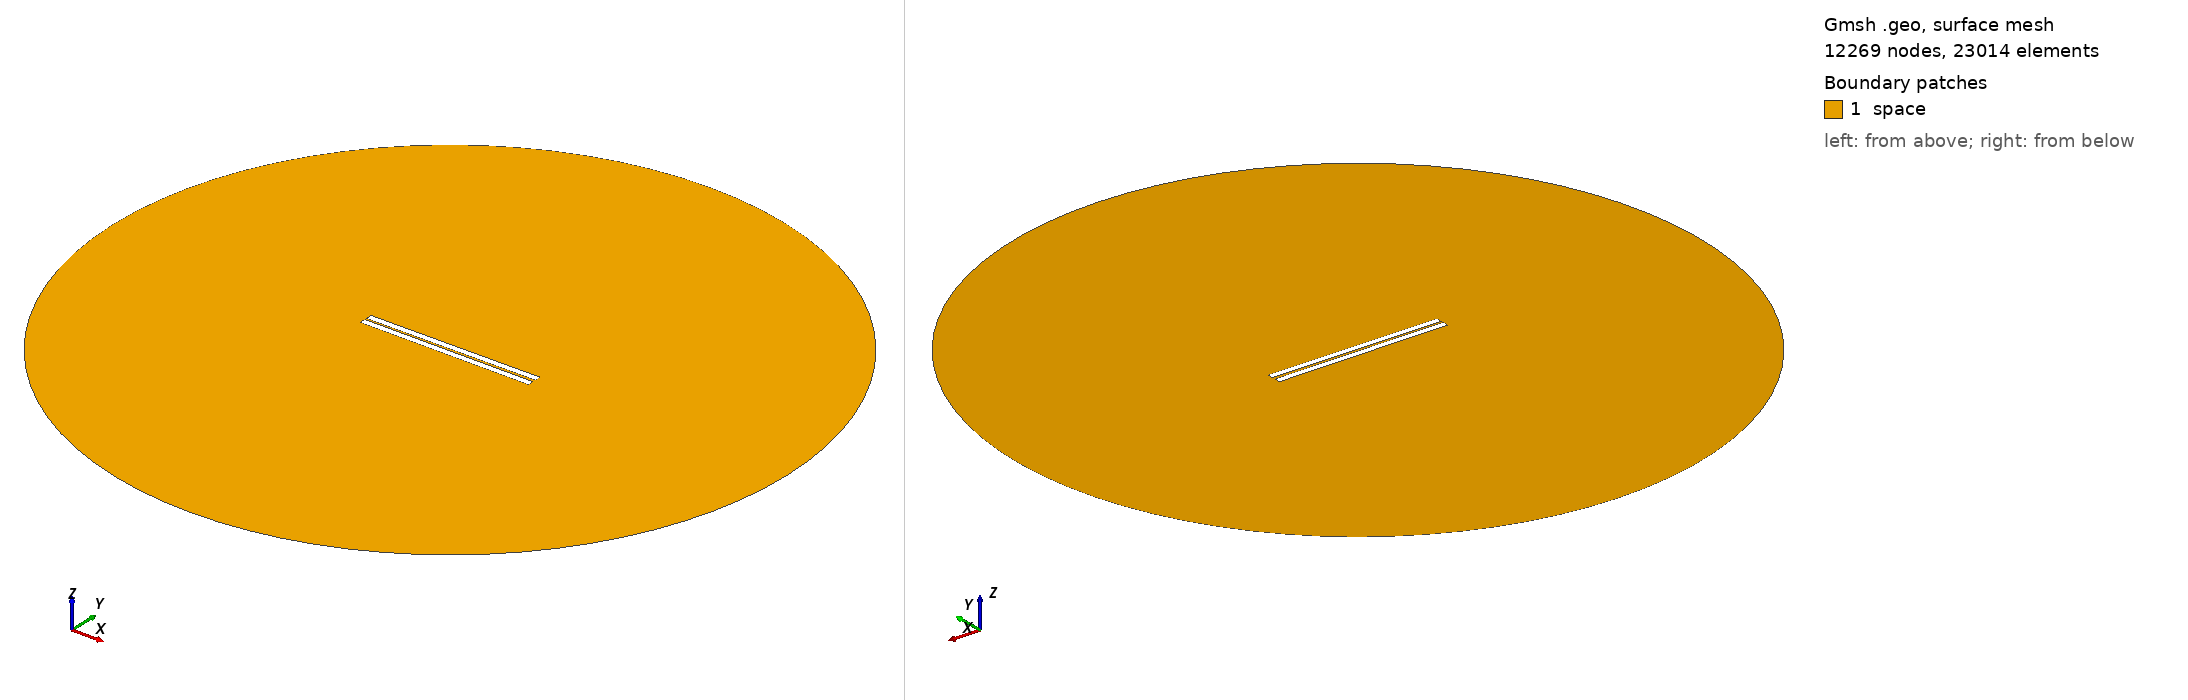

Gmsh geometry script, surface-meshed: 12269 nodes, 23014 surface elements. Boundary patches (legend numbers): 1 space. Left view from above one corner, right view from below the opposite corner. Legend entries are the model's physical surfaces. The drawing asked Gmsh for element sizes between 1% and 20% of the model's largest extent; the script's own settings can give other sizes.

=== 104.geo (drawn) ===
// Set the geometry kernel
SetFactory("OpenCASCADE");

//---------------------------------------
// Rectangles
//---------------------------------------

// Rectangle 1 (top)
Point(1) = {-49.84444444444444, 0.75, 0, 1.0};
Point(2) = {49.84444444444444, 0.75, 0, 1.0};
Point(3) = {49.84444444444444, 4.438888888888889, 0, 1.0};
Point(4) = {-49.84444444444444, 4.438888888888889, 0, 1.0};

Line(1) = {1, 2};
Line(2) = {2, 3};
Line(3) = {3, 4};
Line(4) = {4, 1};

Line Loop(1) = {1, 2, 3, 4};
Plane Surface(1) = {1};

Rotate { {0, 0, 1}, {0,  0.75,  0}, 0.006 } {
  Surface{1};
}

// Rectangle 2 (bottom)
Point(5) = {-49.84444444444444, -0.75, 0, 1.0};
Point(6) = {49.84444444444444, -0.75, 0, 1.0};
Point(7) = {49.84444444444444, -4.438888888888889, 0, 1.0};
Point(8) = {-49.84444444444444, -4.438888888888889, 0, 1.0};

Line(5) = {5, 6};
Line(6) = {6, 7};
Line(7) = {7, 8};
Line(8) = {8, 5};

Line Loop(2) = {5, 6, 7, 8};
Plane Surface(2) = {2}; 


//---------------------------------------
// Circle
//---------------------------------------

// Define points
Point(9) = {0, 0, 0};        // Center
Point(10) = {200, 0, 0};     // Start point
Point(11) = {0, 200, 0};     // 90 degrees
Point(12) = {-200, 0, 0};    // 180 degrees
Point(13) = {0, -200, 0};    // 270 degrees

// Define circle arcs (each needs start, center, end)
Circle(9) = {10, 9, 11};
Circle(10) = {11, 9, 12};
Circle(11) = {12, 9, 13};
Circle(12) = {13, 9, 10};

// Define curve loop and surface if needed
Curve Loop(3) = {9, 10, 11, 12};
Surface(3) = {3};

// Subtract Rectangles from Circle
BooleanDifference{ Surface{3}; Delete; }{ Surface{1}; Surface{2}; Delete; }

//---------------------------------------
// Transfinite Lines and Surface
//---------------------------------------
r = 7;
Transfinite Line {1, 3} = 50*r Using Progression 1;
Transfinite Line {2, 4} = 2*r Using Progression 1;
Transfinite Line {5, 7} = 50*r Using Progression 1;
Transfinite Line {6, 8} = 2*r Using Progression 1;
Transfinite Line {9, 10, 11, 12} = 20 Using Progression 1;

//---------------------------------------
// Define Physical Groups
//---------------------------------------                

//--- Physical Curves
// Physical groups for boundaries
Physical Line("force_segment", 10) = {1};
Physical Line("upper_plate", 11) = {2, 3, 4};
Physical Line("lower_plate", 12) = {5, 6, 7, 8};
Physical Line("boundary", 20) = {9, 10, 11, 12};

//--- Physical Surfaces
Physical Surface("space", 30) = {3};

//---------------------------------------
// 6. Generate the Mesh
//---------------------------------------
Mesh 2;  // 2D mesh generation
